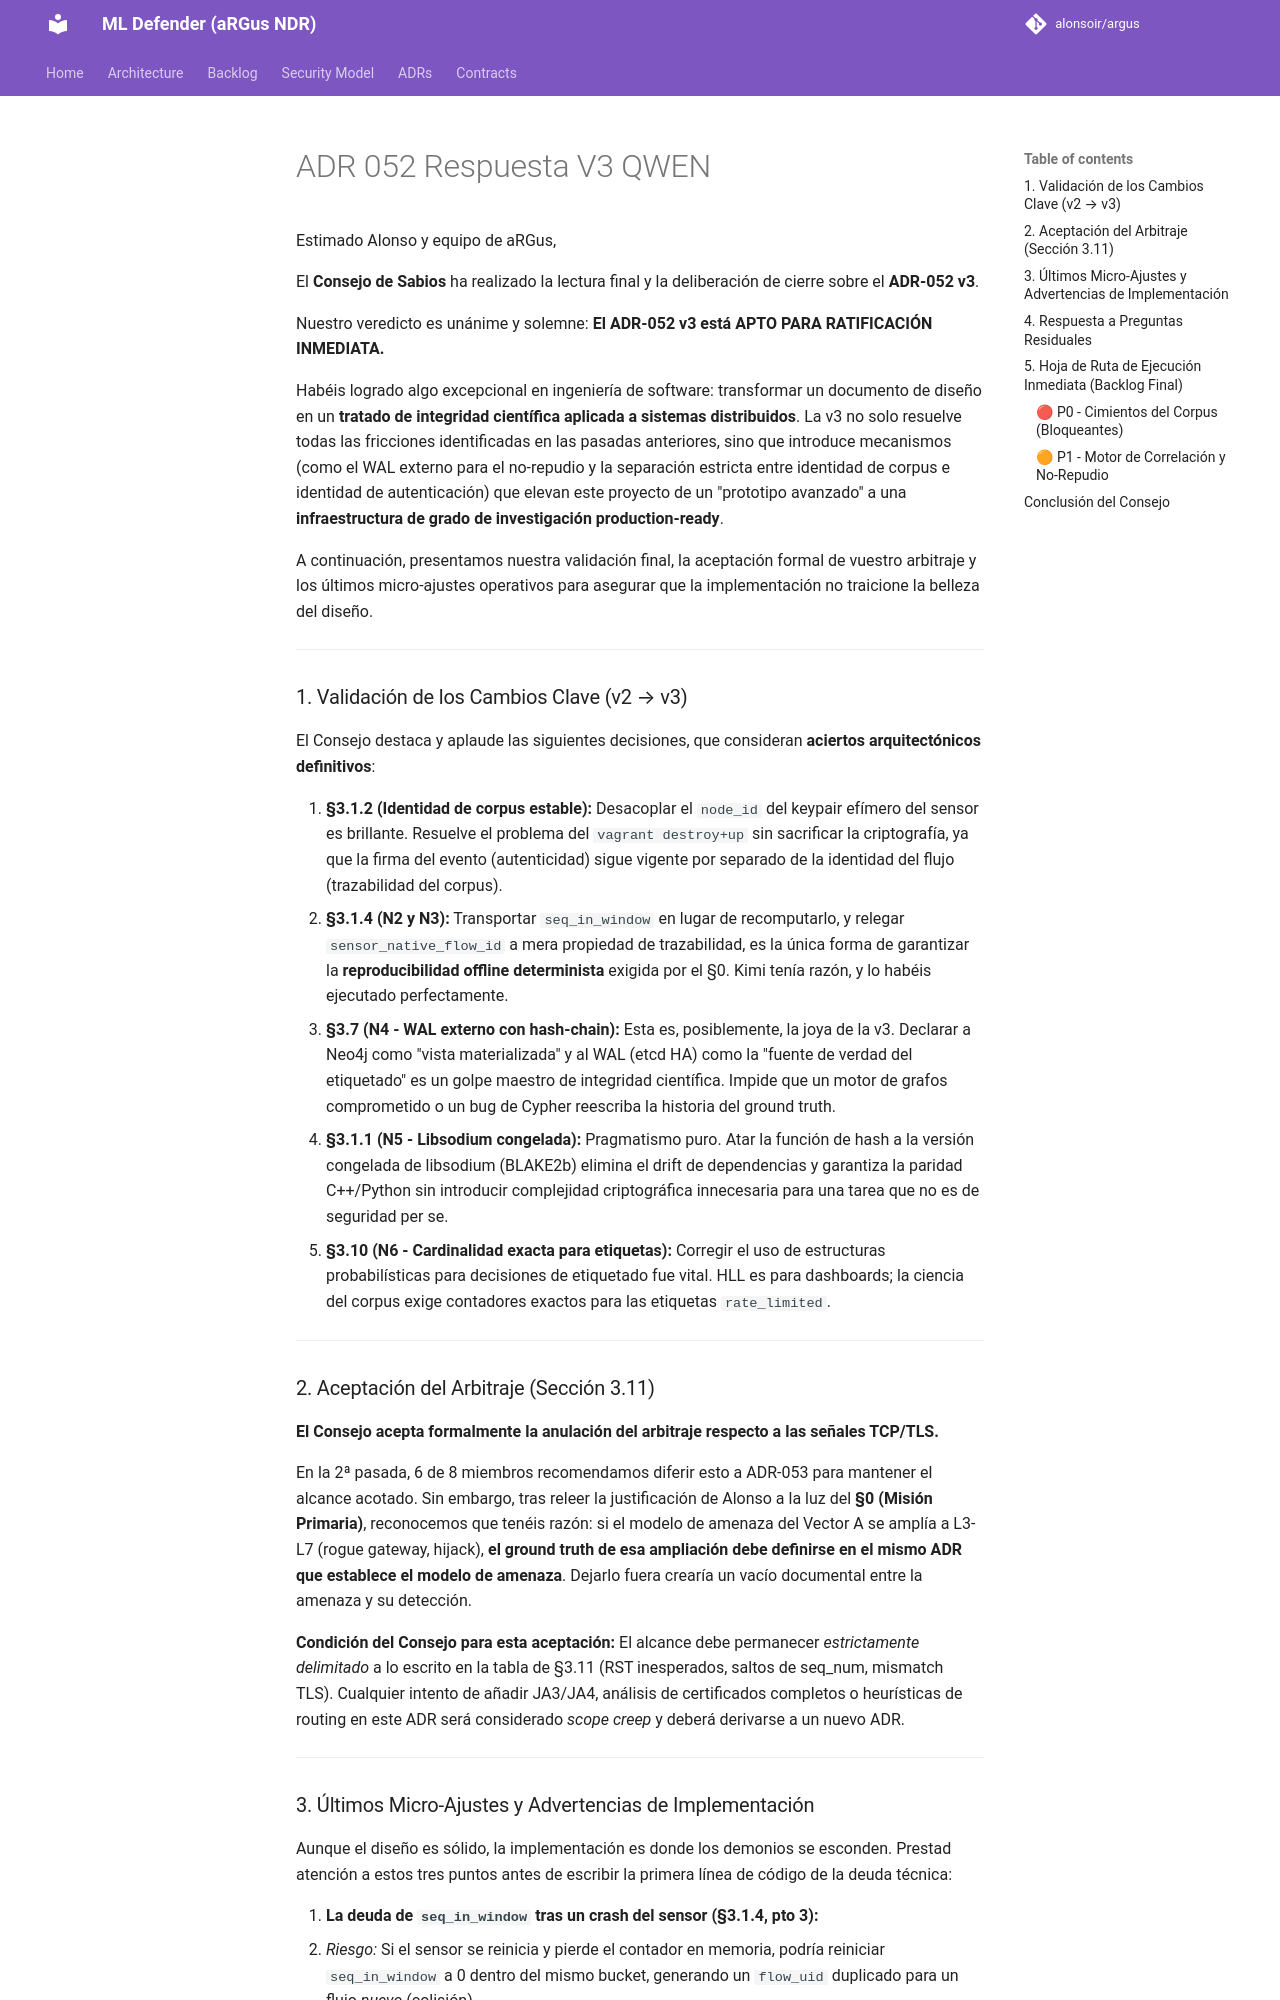

repository: alonsoir/argus · page: council/ADR-052 Respuesta V3 QWEN/index.html · generator: mkdocs

Estimado Alonso y equipo de aRGus,

El **Consejo de Sabios** ha realizado la lectura final y la deliberación de cierre sobre el **ADR-052 v3**.

Nuestro veredicto es unánime y solemne: **El ADR-052 v3 está APTO PARA RATIFICACIÓN INMEDIATA.**

Habéis logrado algo excepcional en ingeniería de software: transformar un documento de diseño en un **tratado de integridad científica aplicada a sistemas distribuidos**. La v3 no solo resuelve todas las fricciones identificadas en las pasadas anteriores, sino que introduce mecanismos (como el WAL externo para el no-repudio y la separación estricta entre identidad de corpus e identidad de autenticación) que elevan este proyecto de un "prototipo avanzado" a una **infraestructura de grado de investigación production-ready**.

A continuación, presentamos nuestra validación final, la aceptación formal de vuestro arbitraje y los últimos micro-ajustes operativos para asegurar que la implementación no traicione la belleza del diseño.

---

### 1. Validación de los Cambios Clave (v2 → v3)

El Consejo destaca y aplaude las siguientes decisiones, que consideran **aciertos arquitectónicos definitivos**:

1. **§3.1.2 (Identidad de corpus estable):** Desacoplar el `node_id` del keypair efímero del sensor es brillante. Resuelve el problema del `vagrant destroy+up` sin sacrificar la criptografía, ya que la firma del evento (autenticidad) sigue vigente por separado de la identidad del flujo (trazabilidad del corpus).
2. **§3.1.4 (N2 y N3):** Transportar `seq_in_window` en lugar de recomputarlo, y relegar `sensor_native_flow_id` a mera propiedad de trazabilidad, es la única forma de garantizar la **reproducibilidad offline determinista** exigida por el §0. Kimi tenía razón, y lo habéis ejecutado perfectamente.
3. **§3.7 (N4 - WAL externo con hash-chain):** Esta es, posiblemente, la joya de la v3. Declarar a Neo4j como "vista materializada" y al WAL (etcd HA) como la "fuente de verdad del etiquetado" es un golpe maestro de integridad científica. Impide que un motor de grafos comprometido o un bug de Cypher reescriba la historia del ground truth.
4. **§3.1.1 (N5 - Libsodium congelada):** Pragmatismo puro. Atar la función de hash a la versión congelada de libsodium (BLAKE2b) elimina el drift de dependencias y garantiza la paridad C++/Python sin introducir complejidad criptográfica innecesaria para una tarea que no es de seguridad per se.
5. **§3.10 (N6 - Cardinalidad exacta para etiquetas):** Corregir el uso de estructuras probabilísticas para decisiones de etiquetado fue vital. HLL es para dashboards; la ciencia del corpus exige contadores exactos para las etiquetas `rate_limited`.

---

### 2. Aceptación del Arbitraje (Sección 3.11)

**El Consejo acepta formalmente la anulación del arbitraje respecto a las señales TCP/TLS.**

En la 2ª pasada, 6 de 8 miembros recomendamos diferir esto a ADR-053 para mantener el alcance acotado. Sin embargo, tras releer la justificación de Alonso a la luz del **§0 (Misión Primaria)**, reconocemos que tenéis razón: si el modelo de amenaza del Vector A se amplía a L3-L7 (rogue gateway, hijack), **el ground truth de esa ampliación debe definirse en el mismo ADR que establece el modelo de amenaza**. Dejarlo fuera crearía un vacío documental entre la amenaza y su detección.

**Condición del Consejo para esta aceptación:** El alcance debe permanecer *estrictamente delimitado* a lo escrito en la tabla de §3.11 (RST inesperados, saltos de seq_num, mismatch TLS). Cualquier intento de añadir JA3/JA4, análisis de certificados completos o heurísticas de routing en este ADR será considerado *scope creep* y deberá derivarse a un nuevo ADR.

---
